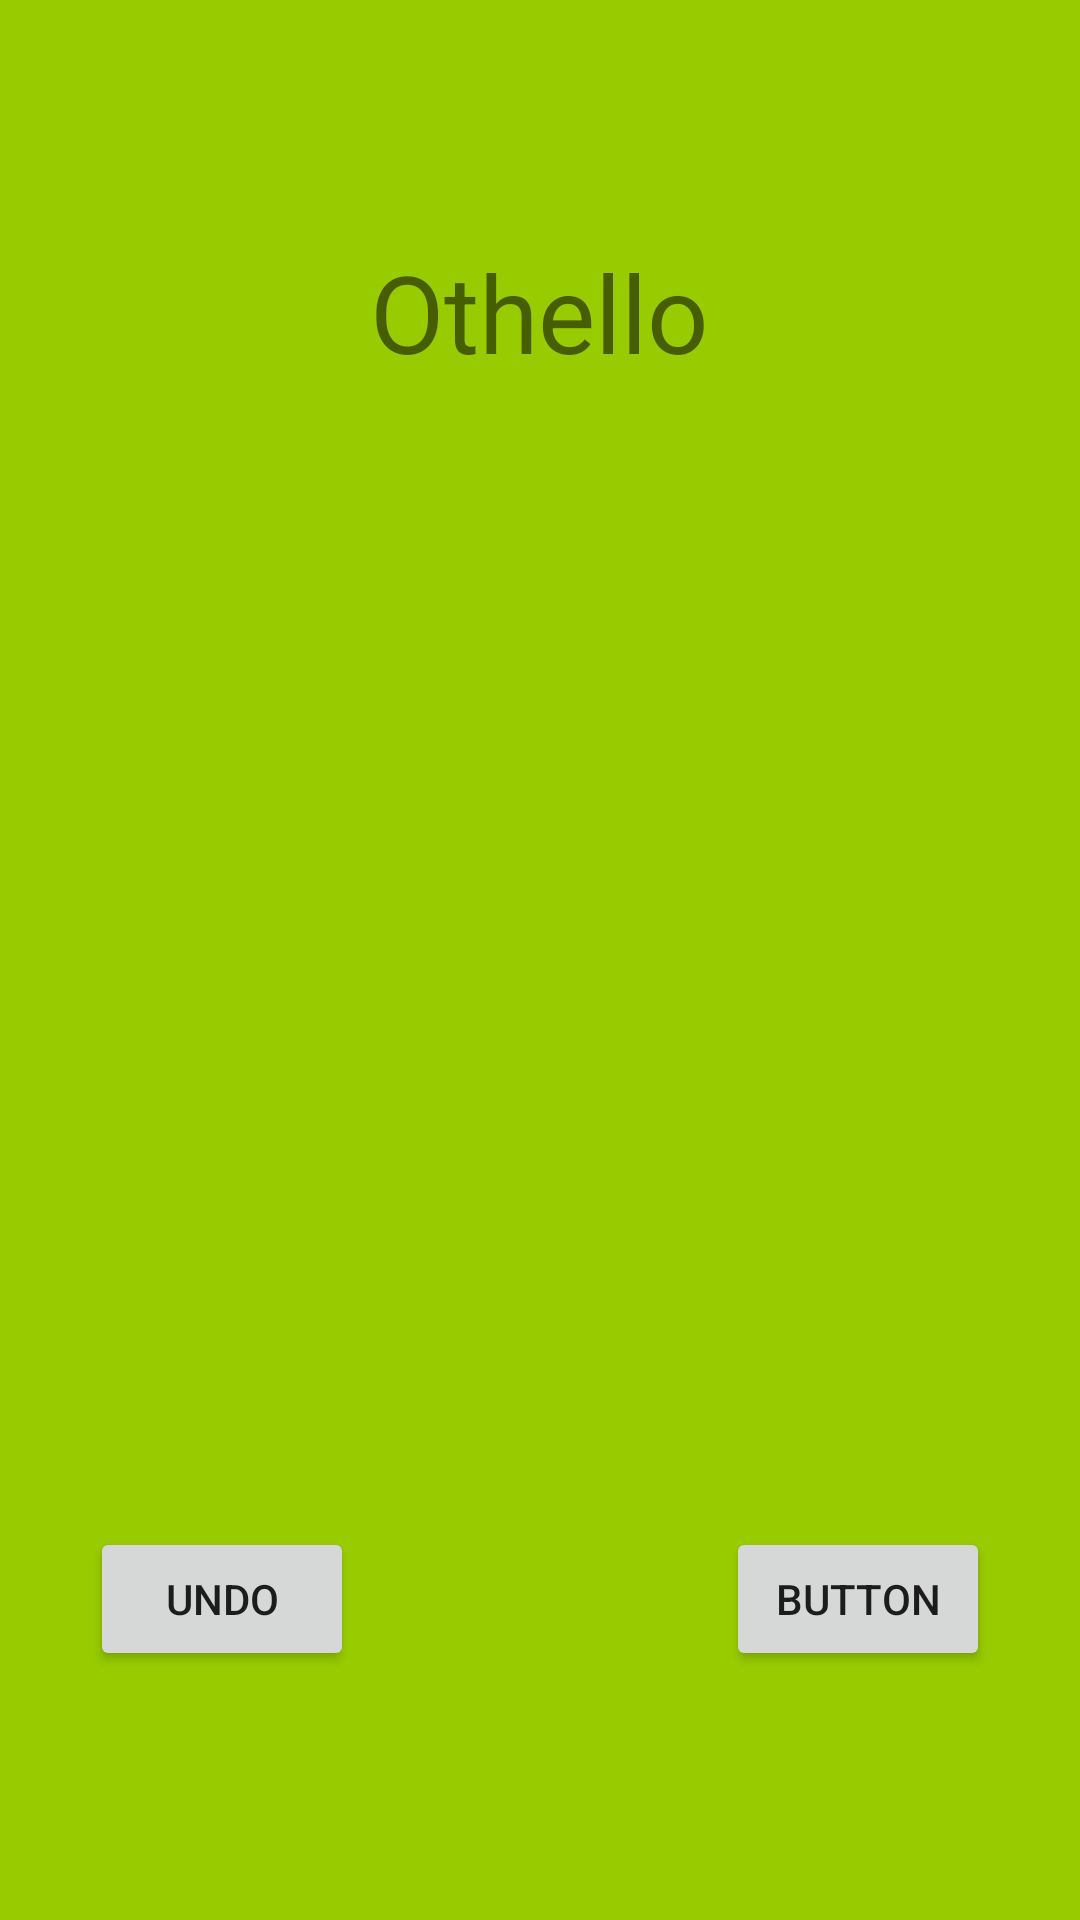

Android layout source for this screen:
<!-- AndroidManifest.xml: application theme AppTheme2 -->
<!-- res/layout/fragment_game2.xml -->
<?xml version="1.0" encoding="utf-8"?>
<RelativeLayout xmlns:android="http://schemas.android.com/apk/res/android"
                android:layout_width="match_parent"
                android:layout_height="match_parent"
                android:background="@android:color/holo_green_light"
                android:orientation="vertical">

    <LinearLayout
        android:id="@+id/base_board"
        android:layout_width="300dp"
        android:layout_height="300dp" android:layout_centerHorizontal="true"
        android:layout_centerVertical="true" android:background="@android:color/transparent"
        android:orientation="vertical">
    </LinearLayout>
    <TextView
        android:id="@+id/textView3"
        android:layout_width="wrap_content"
        android:layout_height="wrap_content"
        android:text="Othello" android:textSize="36sp" android:layout_above="@+id/base_board"
        android:layout_centerHorizontal="true" android:layout_marginBottom="42dp"/>
    <Button
        android:id="@+id/undo_button"
        android:layout_width="wrap_content"
        android:layout_height="wrap_content"
        android:layout_alignStart="@+id/base_board" android:layout_below="@+id/base_board"
        android:layout_marginTop="39dp"
        android:text="Undo"/>
    <Button
        android:id="@+id/button2"
        android:layout_width="wrap_content"
        android:layout_height="wrap_content"
        android:text="Button" android:layout_alignBaseline="@+id/undo_button"
        android:layout_alignBottom="@+id/undo_button" android:layout_alignEnd="@+id/base_board"/>
    <ProgressBar
        android:id="@+id/progressBar"
        style="?android:attr/progressBarStyle"
        android:layout_width="wrap_content"
        android:layout_height="wrap_content"
        android:layout_alignTop="@+id/textView3" android:layout_alignStart="@+id/button2"
        android:layout_marginStart="15dp"/>
</RelativeLayout>
<!-- resources referenced by this layout -->
<resources>
  <style name="AppTheme2" parent="Theme.AppCompat.Light.NoActionBar" />
</resources>
